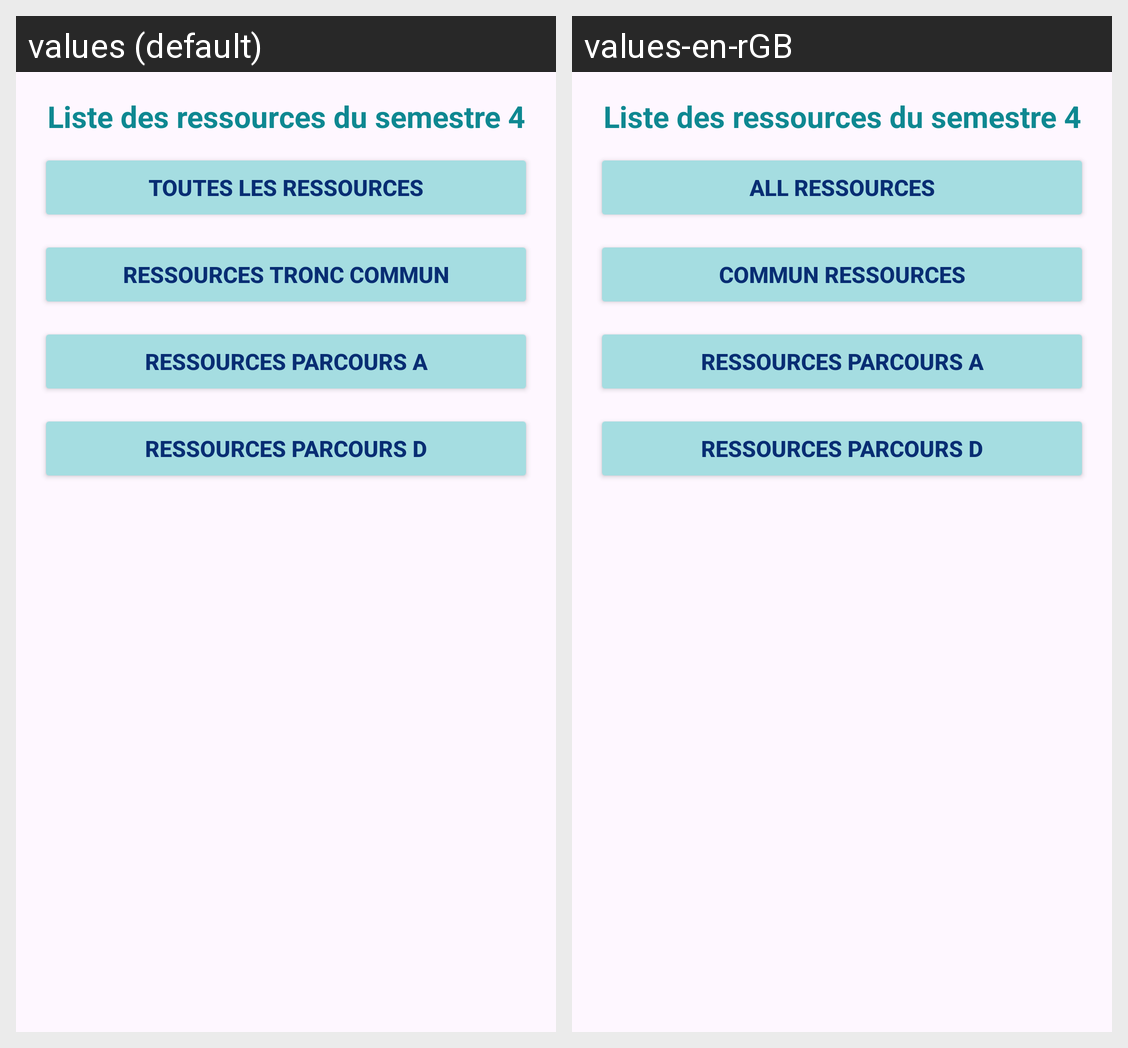

The same Android screen rendered under two of its app's locales, left to right. List the strings drawn on it with the default value and each locale's translation.
Android screen res/layout/activity_main.xml rendered under 2 locales, left to right: values (default), values-en-rGB. Device: Nexus 5 (rendered at 1080×1920; each locale shown at half size, 540×960, under a caption strip naming it); theme Theme.ListeRessourceBUT.
Strings drawn on this screen, with the default value and each locale's value (text and hints the layout hard-codes, and strings that could not be matched under every locale, appear in the picture but are not listed):

texte_titre
  values: Liste des ressources du semestre 4
  values-en-rGB: Liste des ressources du semestre 4  [not translated; the default value is used]

btn_libelle_tous
  values: Toutes les ressources
  values-en-rGB: All ressources

btn_libelle_commun
  values: Ressources Tronc Commun
  values-en-rGB: Commun Ressources

btn_libelle_axeA
  values: Ressources Parcours A
  values-en-rGB: Ressources Parcours A  [not translated; the default value is used]

btn_libelle_axeB
  values: Ressources Parcours D
  values-en-rGB: Ressources Parcours D  [not translated; the default value is used]
